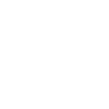
t = 0.00 s
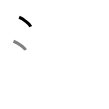
t = 1.50 s
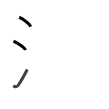
t = 2.75 s
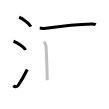
t = 4.25 s
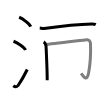
t = 5.50 s
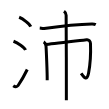
t = 7.00 s

The animated SVG that drew these frames (rendered in a browser with its animation timeline set to each time). Animation: 7 SMIL elements (animate=7); one cycle of 7.00 s.

<svg width="109px" height="109px" viewBox="0 0 px 109px" xmlns="http://www.w3.org/2000/svg" xmlns:xlink="http://www.w3.org/1999/xlink" xml:space="preserve" version="1.1"  baseProfile="full">
<path d="M19.13,17.25c4.1,1.65,10.59,6.78,11.62,9.34" style="fill:none;stroke:black;stroke-width:3;opacity:0">
  <animate attributeType="CSS" attributeName="opacity" from="0" to="1" begin="0s" dur="1s" repeatCount="0" fill="freeze" />
</path>
<path d="M13.5,41.25c4.24,1.63,10.94,6.21,12,8.75" style="fill:none;stroke:black;stroke-width:3;opacity:0">
  <animate attributeType="CSS" attributeName="opacity" from="0" to="1" begin="1s" dur="1s" repeatCount="0" fill="freeze" />
</path>
<path d="M13.25,85.73c1.71,1.27,3.78,1.32,4.86-0.25c3.14-4.57,6.29-10.16,9.14-15.99" style="fill:none;stroke:black;stroke-width:3;opacity:0">
  <animate attributeType="CSS" attributeName="opacity" from="0" to="1" begin="2s" dur="1s" repeatCount="0" fill="freeze" />
</path>
<path d="M39.75,27.98c1.03,0.1,3.38,0.67,4.38,0.53c8.09-1.11,36.81-4.2,47.79-4.48c1.7-0.05,2.56,0.04,3.83,0.68" style="fill:none;stroke:black;stroke-width:3;opacity:0">
  <animate attributeType="CSS" attributeName="opacity" from="0" to="1" begin="3s" dur="1s" repeatCount="0" fill="freeze" />
</path>
<path d="M43.67,41.81c0.84,0.46,2.14,2.98,2.3,3.92c0.17,0.93,1.39,28.65,1.22,34.47" style="fill:none;stroke:black;stroke-width:3;opacity:0">
  <animate attributeType="CSS" attributeName="opacity" from="0" to="1" begin="4s" dur="1s" repeatCount="0" fill="freeze" />
</path>
<path d="M45.99,44.54c3.68-0.3,37.96-4.5,40.69-4.79c2.32-0.25,3.73,1.81,3.81,3.79C90.9,54.12,90.5,63,88.54,73.27c-1.68,8.81-5.07,3.48-7.4,0.05" style="fill:none;stroke:black;stroke-width:3;opacity:0">
  <animate attributeType="CSS" attributeName="opacity" from="0" to="1" begin="5s" dur="1s" repeatCount="0" fill="freeze" />
</path>
<path d="M 63.98,11.25 c 0.82,0.59 2.15,2.85 2.15,4.02 0.255379,11.349692 0.207795,74.512537 0.23,84.86" style="fill:none;stroke:black;stroke-width:3;opacity:0">
  <animate attributeType="CSS" attributeName="opacity" from="0" to="1" begin="6s" dur="1s" repeatCount="0" fill="freeze" />
</path>
</svg>
